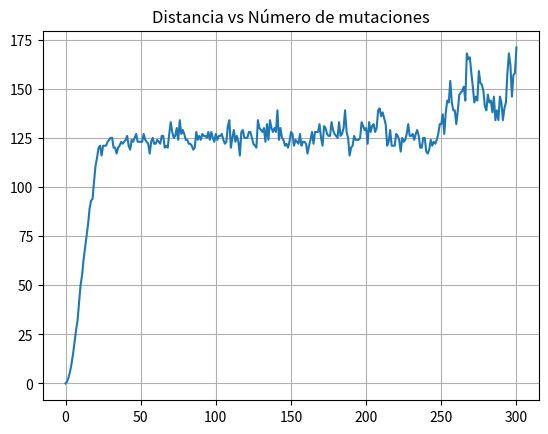

Write the Python code that produced this figure. (Note: this script raises an exception after producing the figure.)
# -*- coding: utf-8 -*-

d = [0.0, 1.0, 3.0, 6.0, 10.0, 15.0, 21.0, 27.0, 32.0, 41.0, 50.0, 55.0, 63.0, 69.0, 75.0, 81.0, 89.0, 93.0, 94.0, 103.0, 111.0, 115.0, 120.0, 121.0, 116.0, 121.0, 121.0, 121.0, 123.0, 124.0, 125.0, 125.0, 120.0, 120.0, 117.0, 120.0, 121.0, 123.0, 122.0, 123.0, 124.0, 126.0, 121.0, 119.0, 124.0, 123.0, 125.0, 127.0, 123.0, 123.0, 123.0, 123.0, 127.0, 124.0, 123.0, 122.0, 117.0, 123.0, 125.0, 122.0, 122.0, 124.0, 123.0, 122.0, 126.0, 126.0, 120.0, 121.0, 120.0, 127.0, 133.0, 128.0, 125.0, 126.0, 130.0, 124.0, 134.0, 127.0, 129.0, 127.0, 124.0, 124.0, 122.0, 122.0, 121.0, 119.0, 120.0, 128.0, 124.0, 126.0, 124.0, 127.0, 126.0, 126.0, 125.0, 128.0, 124.0, 128.0, 125.0, 123.0, 127.0, 124.0, 126.0, 126.0, 127.0, 124.0, 122.0, 123.0, 131.0, 134.0, 120.0, 125.0, 129.0, 123.0, 126.0, 123.0, 116.0, 128.0, 129.0, 125.0, 125.0, 125.0, 128.0, 128.0, 125.0, 122.0, 121.0, 120.0, 134.0, 130.0, 129.0, 128.0, 130.0, 123.0, 132.0, 124.0, 134.0, 130.0, 128.0, 130.0, 128.0, 139.0, 124.0, 130.0, 125.0, 124.0, 121.0, 122.0, 120.0, 123.0, 128.0, 127.0, 121.0, 124.0, 123.0, 122.0, 127.0, 121.0, 123.0, 123.0, 122.0, 117.0, 121.0, 124.0, 128.0, 122.0, 128.0, 128.0, 128.0, 132.0, 125.0, 121.0, 131.0, 130.0, 127.0, 126.0, 126.0, 133.0, 129.0, 127.0, 126.0, 125.0, 133.0, 126.0, 127.0, 130.0, 139.0, 128.0, 125.0, 116.0, 120.0, 121.0, 126.0, 124.0, 124.0, 124.0, 125.0, 133.0, 131.0, 129.0, 130.0, 122.0, 133.0, 128.0, 131.0, 132.0, 128.0, 130.0, 139.0, 140.0, 136.0, 138.0, 135.0, 132.0, 121.0, 123.0, 129.0, 121.0, 121.0, 121.0, 127.0, 126.0, 124.0, 118.0, 125.0, 123.0, 124.0, 127.0, 132.0, 126.0, 126.0, 127.0, 124.0, 127.0, 129.0, 126.0, 120.0, 120.0, 125.0, 125.0, 118.0, 117.0, 119.0, 124.0, 121.0, 123.0, 122.0, 124.0, 127.0, 132.0, 132.0, 137.0, 127.0, 138.0, 144.0, 143.0, 154.0, 143.0, 139.0, 139.0, 132.0, 139.0, 147.0, 148.0, 149.0, 151.0, 144.0, 168.0, 165.0, 166.0, 158.0, 151.0, 143.0, 146.0, 144.0, 159.0, 153.0, 152.0, 149.0, 141.0, 139.0, 147.0, 143.0, 144.0, 138.0, 146.0, 134.0, 139.0, 134.0, 146.0, 143.0, 134.0, 140.0, 143.0, 158.0, 168.0, 162.0, 146.0, 157.0, 158.0, 171.0]
import matplotlib.pyplot as p
from pylab import *


m = 300
m_list = []
for i in range(m+1):
    m_list.append(i)

plot1 = p.plot(m_list,d)
title(u'Distancia vs Número de mutaciones')
grid(True)
p.axis([0,m,0,max(d)+1],0.01)
xlabel(u'Número de mutaciones')
ylabel('Distancia')
p.show()
